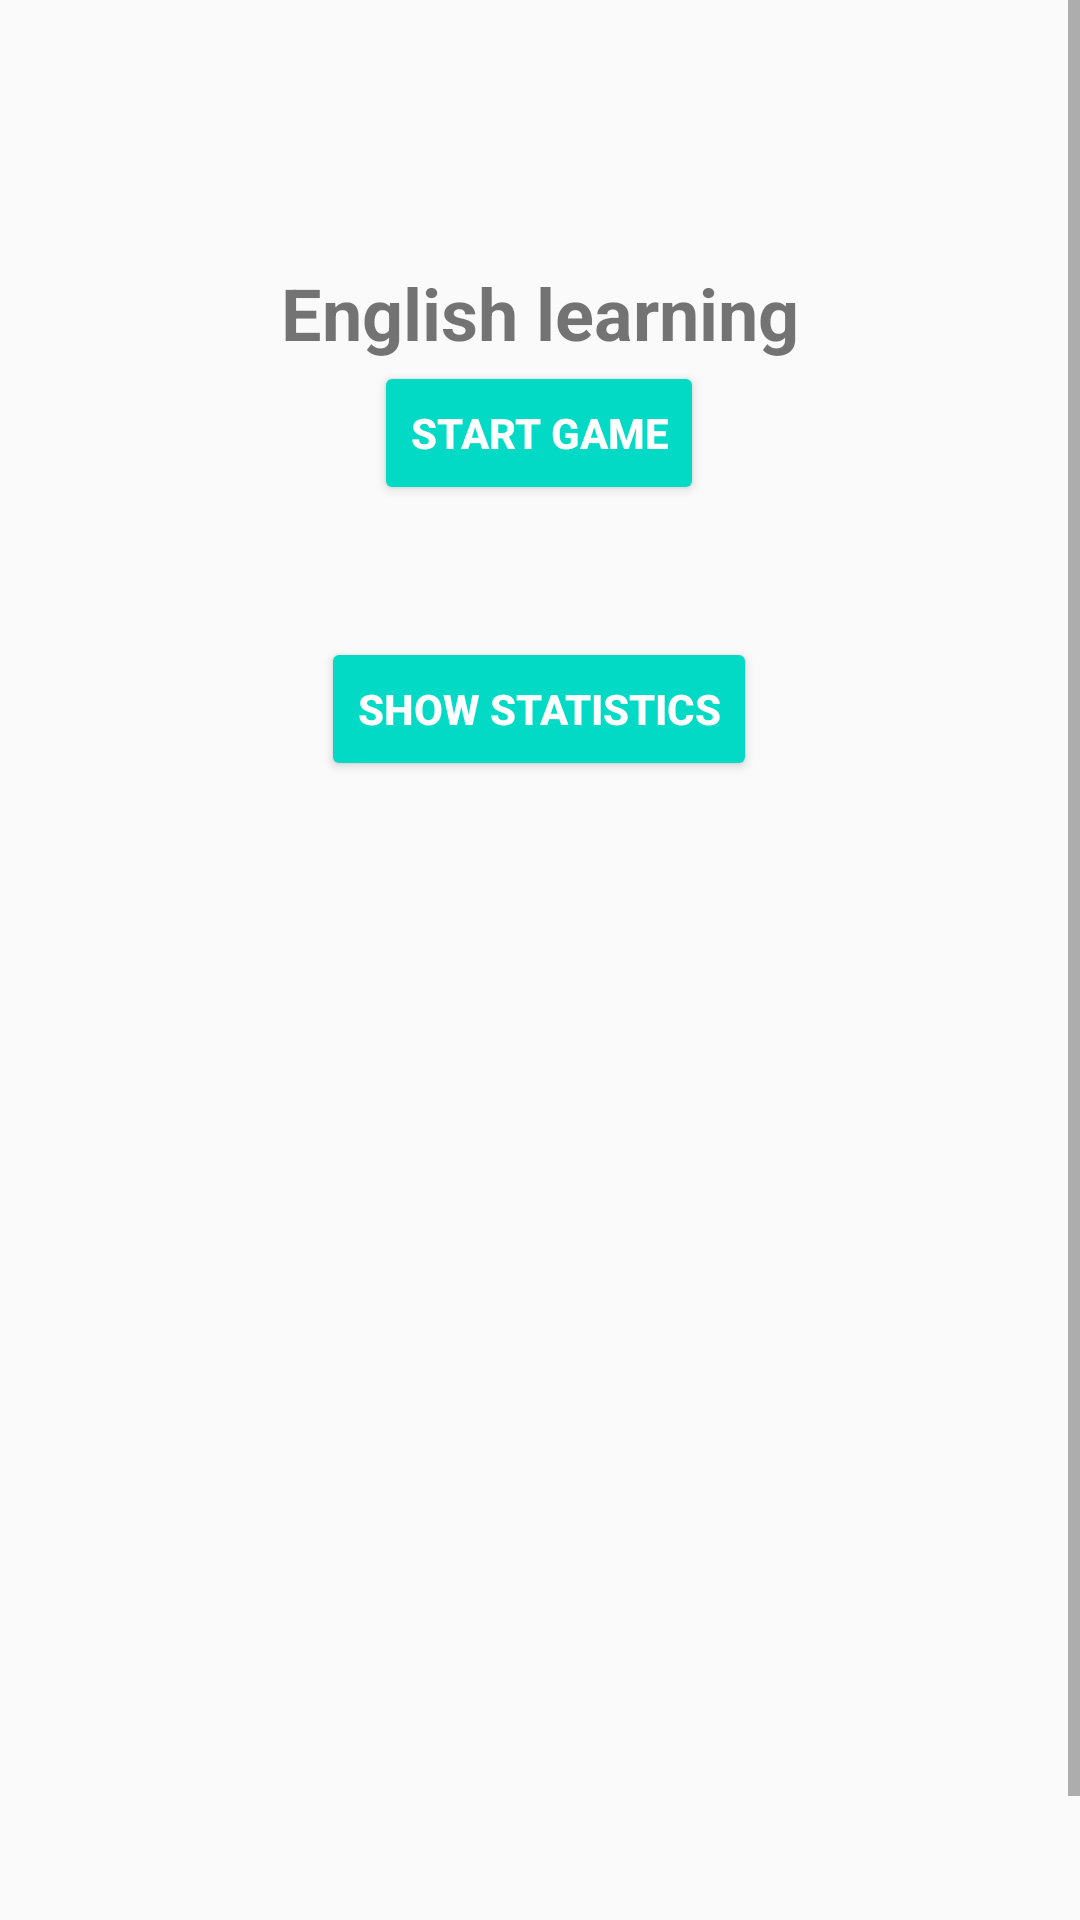

Layout XML and referenced resources for this Android screen:
<!-- AndroidManifest.xml: application theme AppTheme -->
<!-- res/layout/fragment_title.xml -->
<?xml version="1.0" encoding="utf-8"?>
<layout xmlns:android="http://schemas.android.com/apk/res/android"
    xmlns:app="http://schemas.android.com/apk/res-auto"
    xmlns:tools="http://schemas.android.com/tools"
    tools:context=".english_learning.title.TitleFragment">

    <ScrollView
        android:layout_width="match_parent"
        android:layout_height="match_parent"
        android:fillViewport="true">

        <androidx.constraintlayout.widget.ConstraintLayout
            android:id="@+id/gameSessionLayout"
            android:layout_width="match_parent"
            android:layout_height="wrap_content">

            <Button
                android:id="@+id/startButton"
                style="@style/Buttons"
                android:layout_width="wrap_content"
                android:layout_height="wrap_content"
                android:layout_marginBottom="44dp"
                android:text="@string/start_game"
                app:layout_constraintBottom_toTopOf="@+id/statisticsButton"
                app:layout_constraintEnd_toEndOf="parent"
                app:layout_constraintHorizontal_bias="0.498"
                app:layout_constraintStart_toStartOf="parent" />

            <TextView
                android:id="@+id/titleText"
                android:layout_width="wrap_content"
                android:layout_height="wrap_content"
                android:layout_marginTop="88dp"
                android:text="@string/english_learning"
                android:textSize="24sp"
                android:textStyle="bold"
                app:layout_constraintBottom_toTopOf="@+id/startButton"
                app:layout_constraintEnd_toEndOf="parent"
                app:layout_constraintStart_toStartOf="parent"
                app:layout_constraintTop_toTopOf="parent"
                app:layout_constraintVertical_bias="0.0" />

            <Button
                android:id="@+id/statisticsButton"
                style="@style/Buttons"
                android:layout_width="wrap_content"
                android:layout_height="wrap_content"
                android:layout_marginBottom="424dp"
                android:text="@string/show_statistics"
                app:layout_constraintBottom_toBottomOf="parent"
                app:layout_constraintEnd_toEndOf="parent"
                app:layout_constraintHorizontal_bias="0.498"
                app:layout_constraintStart_toStartOf="parent" />

        </androidx.constraintlayout.widget.ConstraintLayout>
    </ScrollView>
</layout>
<!-- resources referenced by this layout -->
<resources>
  <string name="english_learning">English learning</string>
  <string name="show_statistics">Show statistics</string>
  <string name="start_game">Start game</string>
  <style name="Buttons" parent="Widget.AppCompat.Button.Colored">
          <item name="android:textColor">@color/white_text_color</item>
          <item name="colorAccent">@color/green_color</item>
          <item name="colorControlHighlight">@color/green_color</item>
          <item name="android:textStyle">bold</item>
      </style>
  <style name="AppTheme" parent="Theme.AppCompat.Light.DarkActionBar">
          
          <item name="colorPrimary">@color/colorPrimary</item>
          <item name="colorPrimaryDark">@color/colorPrimaryDark</item>
          <item name="colorAccent">@color/colorAccent</item>
      </style>
  <!-- not gathered from this repository: default colours our renderer supplied (Android Studio template values) -->
  <color name="colorPrimary">#FF6200EE</color>
  <color name="colorPrimaryDark">#FF3700B3</color>
  <color name="colorAccent">#FF03DAC5</color>
</resources>
